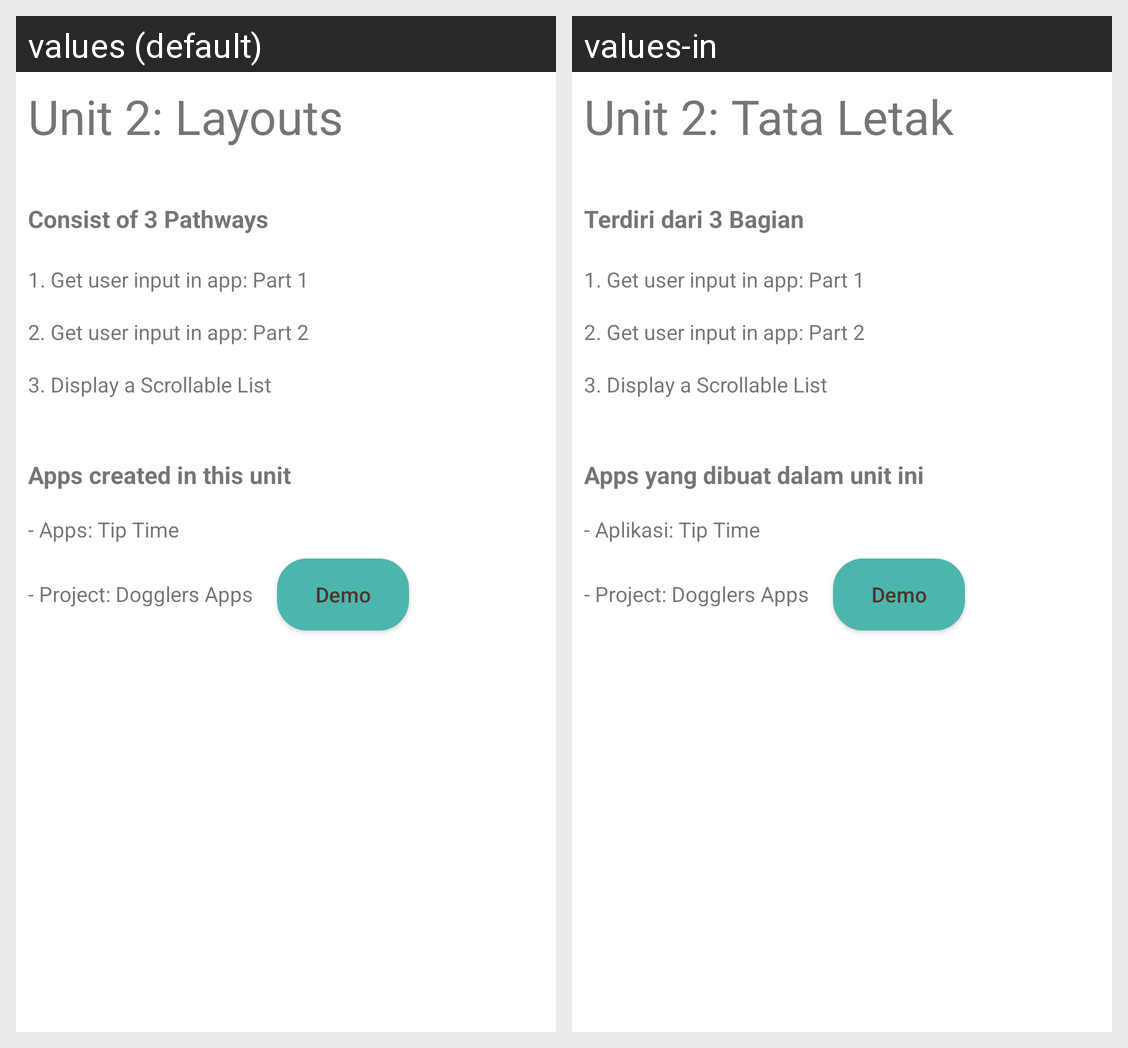

The same Android screen rendered under two of its app's locales, left to right. List the strings drawn on it with the default value and each locale's translation.
Android screen res/layout/activity_unit2.xml rendered under 2 locales, left to right: values (default), values-in. Device: Nexus 5 (rendered at 1080×1920; each locale shown at half size, 540×960, under a caption strip naming it); theme Theme.WhatIveLearned.
Strings drawn on this screen, with the default value and each locale's value (text and hints the layout hard-codes, and strings that could not be matched under every locale, appear in the picture but are not listed):

unit_2_text_title
  values: Unit 2: Layouts
  values-in: Unit 2: Tata Letak

unit_2_text_pathways
  values: Consist of 3 Pathways
  values-in: Terdiri dari 3 Bagian

unit_2_text_pathways_1
  values: 1. Get user input in app: Part 1
  values-in: 1. Get user input in app: Part 1

unit_2_text_pathways_2
  values: 2. Get user input in app: Part 2
  values-in: 2. Get user input in app: Part 2

unit_2_text_pathways_3
  values: 3. Display a Scrollable List
  values-in: 3. Display a Scrollable List

unit_2_text_apps
  values: Apps created in this unit
  values-in: Apps yang dibuat dalam unit ini

unit_2_text_apps_1
  values: - Apps: Tip Time
  values-in: - Aplikasi: Tip Time

unit_2_text_apps_2
  values: - Project: Dogglers Apps
  values-in: - Project: Dogglers Apps

unit_2_button_apps_1
  values: Demo
  values-in: Demo
